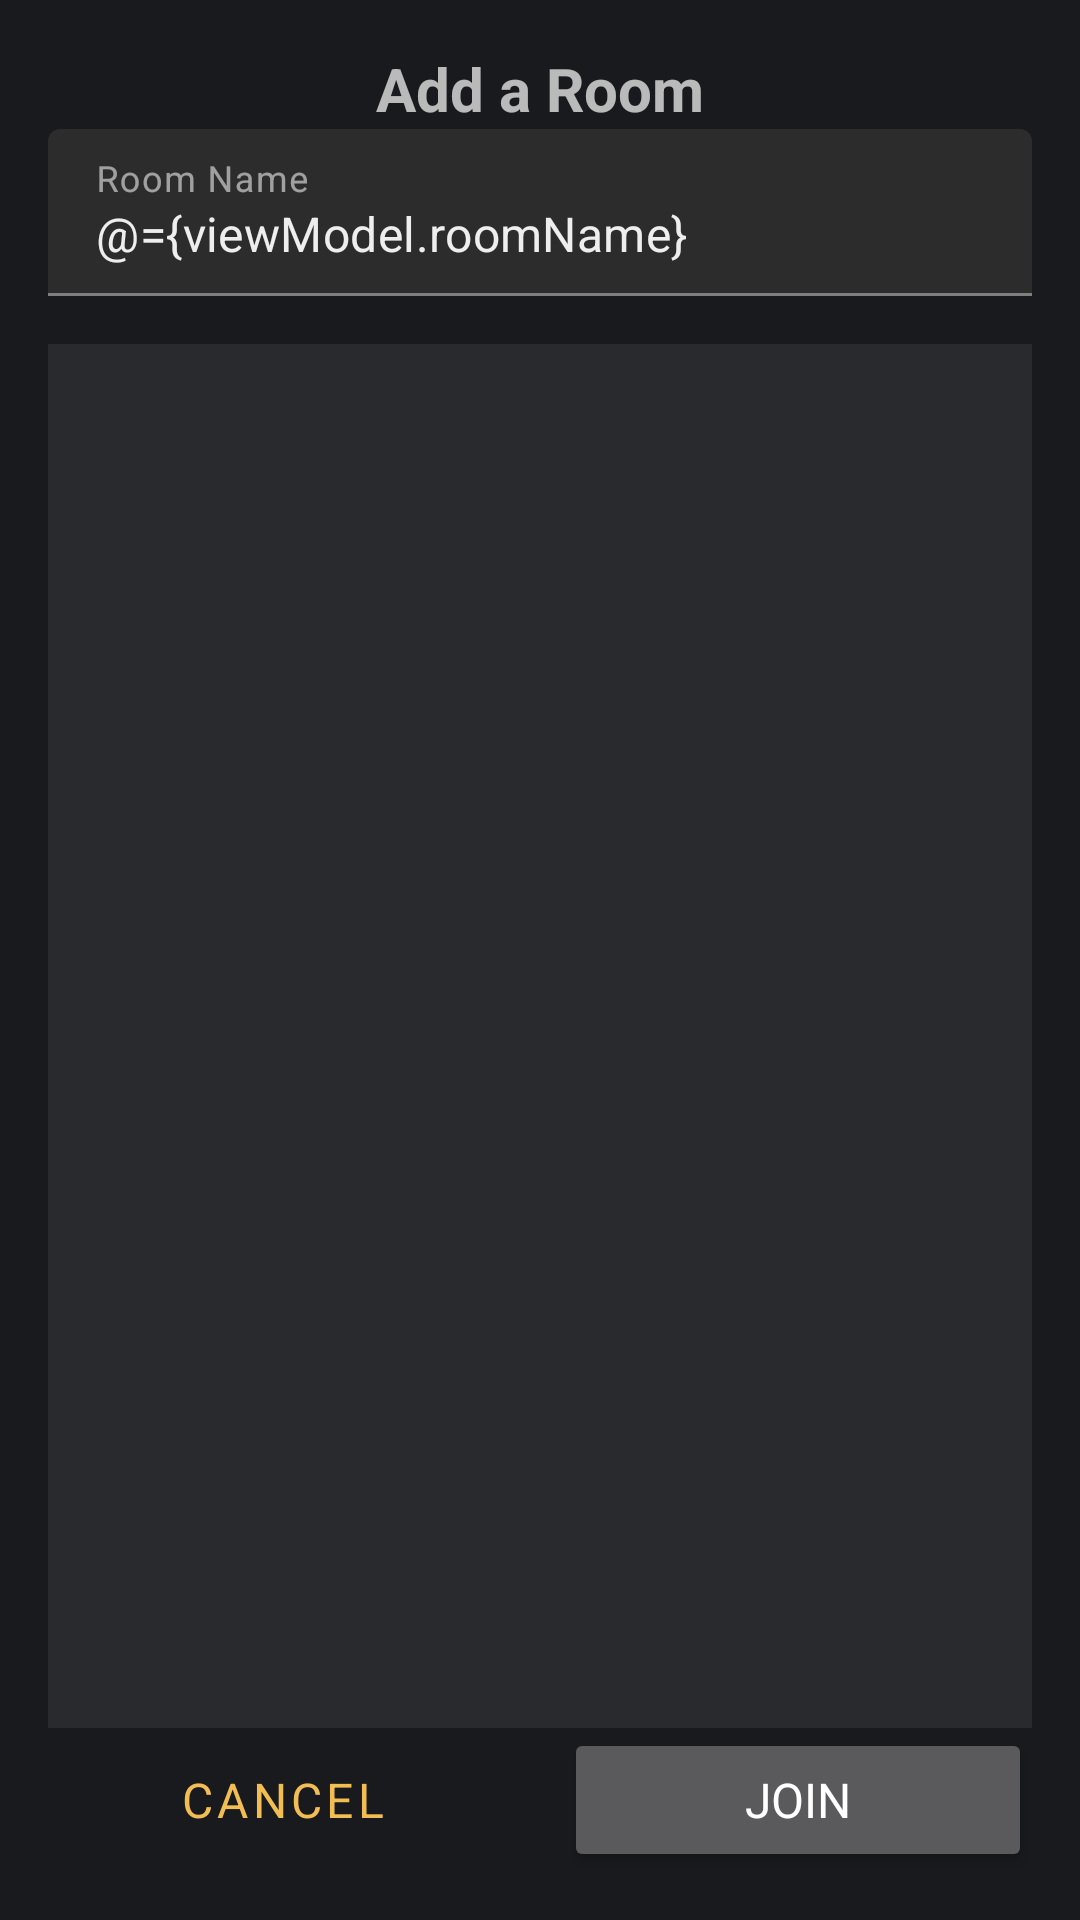

Here is an Android app screen rendered from its layout file. Give the layout XML and the strings, colors and styles it references.
<!-- AndroidManifest.xml: application theme AppTheme -->
<!-- res/layout/fragment_add_room_dialog.xml -->
<layout xmlns:android="http://schemas.android.com/apk/res/android"
    xmlns:app="http://schemas.android.com/apk/res-auto">

    <data>

        <variable
            name="viewModel"
            type="com.android.example.drawhubmobile.viewmodels.chat.AddRoomDialogViewModel" />
    </data>

    <androidx.constraintlayout.widget.ConstraintLayout
        android:layout_width="wrap_content"
        android:layout_height="wrap_content"
        android:background="@color/colorPrimaryDark"
        android:foregroundGravity="center"
        android:minWidth="400dp"
        android:minHeight="400dp"
        android:padding="@dimen/margin_small">

        <TextView
            android:id="@+id/dialogTitle"
            android:layout_width="wrap_content"
            android:layout_height="wrap_content"
            android:text="@string/addRoomDialogTitle"
            android:textAlignment="center"
            android:textSize="@dimen/textSize_bigger"
            android:textStyle="bold"
            app:layout_constraintEnd_toEndOf="parent"
            app:layout_constraintStart_toStartOf="parent"
            app:layout_constraintTop_toTopOf="parent" />

        <com.google.android.material.textfield.TextInputLayout
            android:id="@+id/roomNameLayout"
            android:layout_width="0dp"
            android:layout_height="wrap_content"
            android:layout_marginBottom="@dimen/margin_small"
            android:hint="@string/roomNameLabel"
            app:layout_constraintBottom_toTopOf="@id/roomListView"
            app:layout_constraintEnd_toEndOf="parent"
            app:layout_constraintStart_toStartOf="parent"
            app:layout_constraintTop_toBottomOf="@id/dialogTitle">

            <com.google.android.material.textfield.TextInputEditText
                android:id="@+id/roomNameText"
                style="@style/FormEditText"
                android:maxLength="@integer/max_room_name_length"
                android:text="@={viewModel.roomName}" />

        </com.google.android.material.textfield.TextInputLayout>

        <ListView
            android:id="@+id/roomListView"
            android:layout_width="0dp"
            android:layout_height="0dp"
            android:background="@color/colorPrimary"
            android:maxHeight="200dp"
            android:minHeight="200dp"
            android:listSelector="@color/colorAccent"
            android:textAlignment="center"
            app:layout_constraintBottom_toTopOf="@id/cancelButton"
            app:layout_constraintEnd_toEndOf="parent"
            app:layout_constraintStart_toStartOf="parent"
            app:layout_constraintTop_toBottomOf="@id/roomNameLayout" />

        <Button
            android:id="@+id/cancelButton"
            style="?attr/materialButtonOutlinedStyle"
            android:layout_width="0dp"
            android:layout_height="wrap_content"
            android:layout_marginEnd="@dimen/margin_small"
            android:text="@string/cancelLabel"
            app:layout_constraintBottom_toBottomOf="parent"
            app:layout_constraintEnd_toStartOf="@+id/actionButton"
            app:layout_constraintStart_toStartOf="parent"
            app:layout_constraintTop_toBottomOf="@id/roomListView" />

        <Button
            android:id="@+id/actionButton"
            android:layout_width="0dp"
            android:layout_height="wrap_content"
            android:text="@string/joinLabel"
            app:layout_constraintBottom_toBottomOf="parent"
            app:layout_constraintEnd_toEndOf="parent"
            app:layout_constraintStart_toEndOf="@id/cancelButton"
            app:layout_constraintTop_toBottomOf="@id/roomListView" />
    </androidx.constraintlayout.widget.ConstraintLayout>
</layout>
<!-- resources referenced by this layout -->
<resources>
  <color name="colorAccent">#F2BE54</color>
  <color name="colorPrimary">#292A2D</color>
  <color name="colorPrimaryDark">#191A1D</color>
  <dimen name="margin_small">16dp</dimen>
  <dimen name="textSize_bigger">20sp</dimen>
  <integer name="max_room_name_length">30</integer>
  <string name="addRoomDialogTitle">Add a Room</string>
  <string name="cancelLabel">Cancel</string>
  <string name="joinLabel">Join</string>
  <string name="roomNameLabel">Room Name</string>
  <style name="FormEditText">
          <item name="android:layout_width">match_parent</item>
          <item name="android:layout_height">wrap_content</item>
          <item name="android:singleLine">true</item>
          <item name="android:textColor">@color/colorText</item>
      </style>
  <style name="AppTheme" parent="Theme.MaterialComponents.NoActionBar">
          <item name="colorPrimary">@color/colorAccent</item>
          <item name="colorPrimaryDark">@color/colorPrimaryDark</item>
          <item name="colorAccent">@color/colorAccent</item>
          <item name="colorPrimaryVariant">@color/colorAccent</item>
          <item name="colorOnSurface">@color/colorText</item>
          <item name="colorError">@color/colorTextError</item>
          <item name="colorOnError">@color/colorTextError</item>
  
          <item name="fontFamily">@font/roboto</item>
          <item name="android:textSize">@dimen/textSize_default</item>
          <item name="android:displayOptions">showHome</item>
      </style>
  <color name="colorText">#EEEEEE</color>
  <color name="colorTextError">#FF6666</color>
  <dimen name="textSize_default">16sp</dimen>
</resources>
